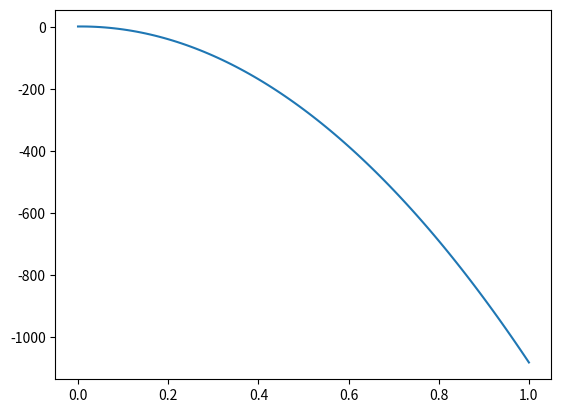

Generate this figure with matplotlib:
import numpy as np
import matplotlib.pyplot as plt
#high Order-> making system, rendering equations to first order to solve

def f(t,x):
    v=np.zeros(3)#vector type
    
    v[0]=x[1]
    v[1]=x[2]
    v[2]= np.cos(x[0])+np.sin(x[1])-np.exp(x[2])+t**2
    return v

def Runge_Kutta4(f,x,t,h):
    K=np.zeros((4,len(x)))#(time,order)
    
    K[0]=h*f(t,x)
    K[1]=h*f(t+0.5*h,x+0.5*K[0])
    K[2]=h*f(t+0.5*h,x+0.5*K[1])
    K[3]=h*f(t+h,x+K[2])
    
    x1= x+(K[0]+2*K[1]+2*K[2]+K[3])/6
    return x1
a=0#Domain [a,b]
b=1

n=101
x=np.zeros((n,3))
t=np.linspace(a,b,n) #t= a + hi ->this is equivalent to linspace
h=(b-a)/(n-1)

x[0,0]=3#initial value(boundary problem)
x[0,1]=7
x[0,2]=13#x[time,order]



for i in range(n-1):
    x[i+1]= Runge_Kutta4(f,x[i],t[i],h)

x=x[:,0]
plt.plot(t,x)
plt.show()
